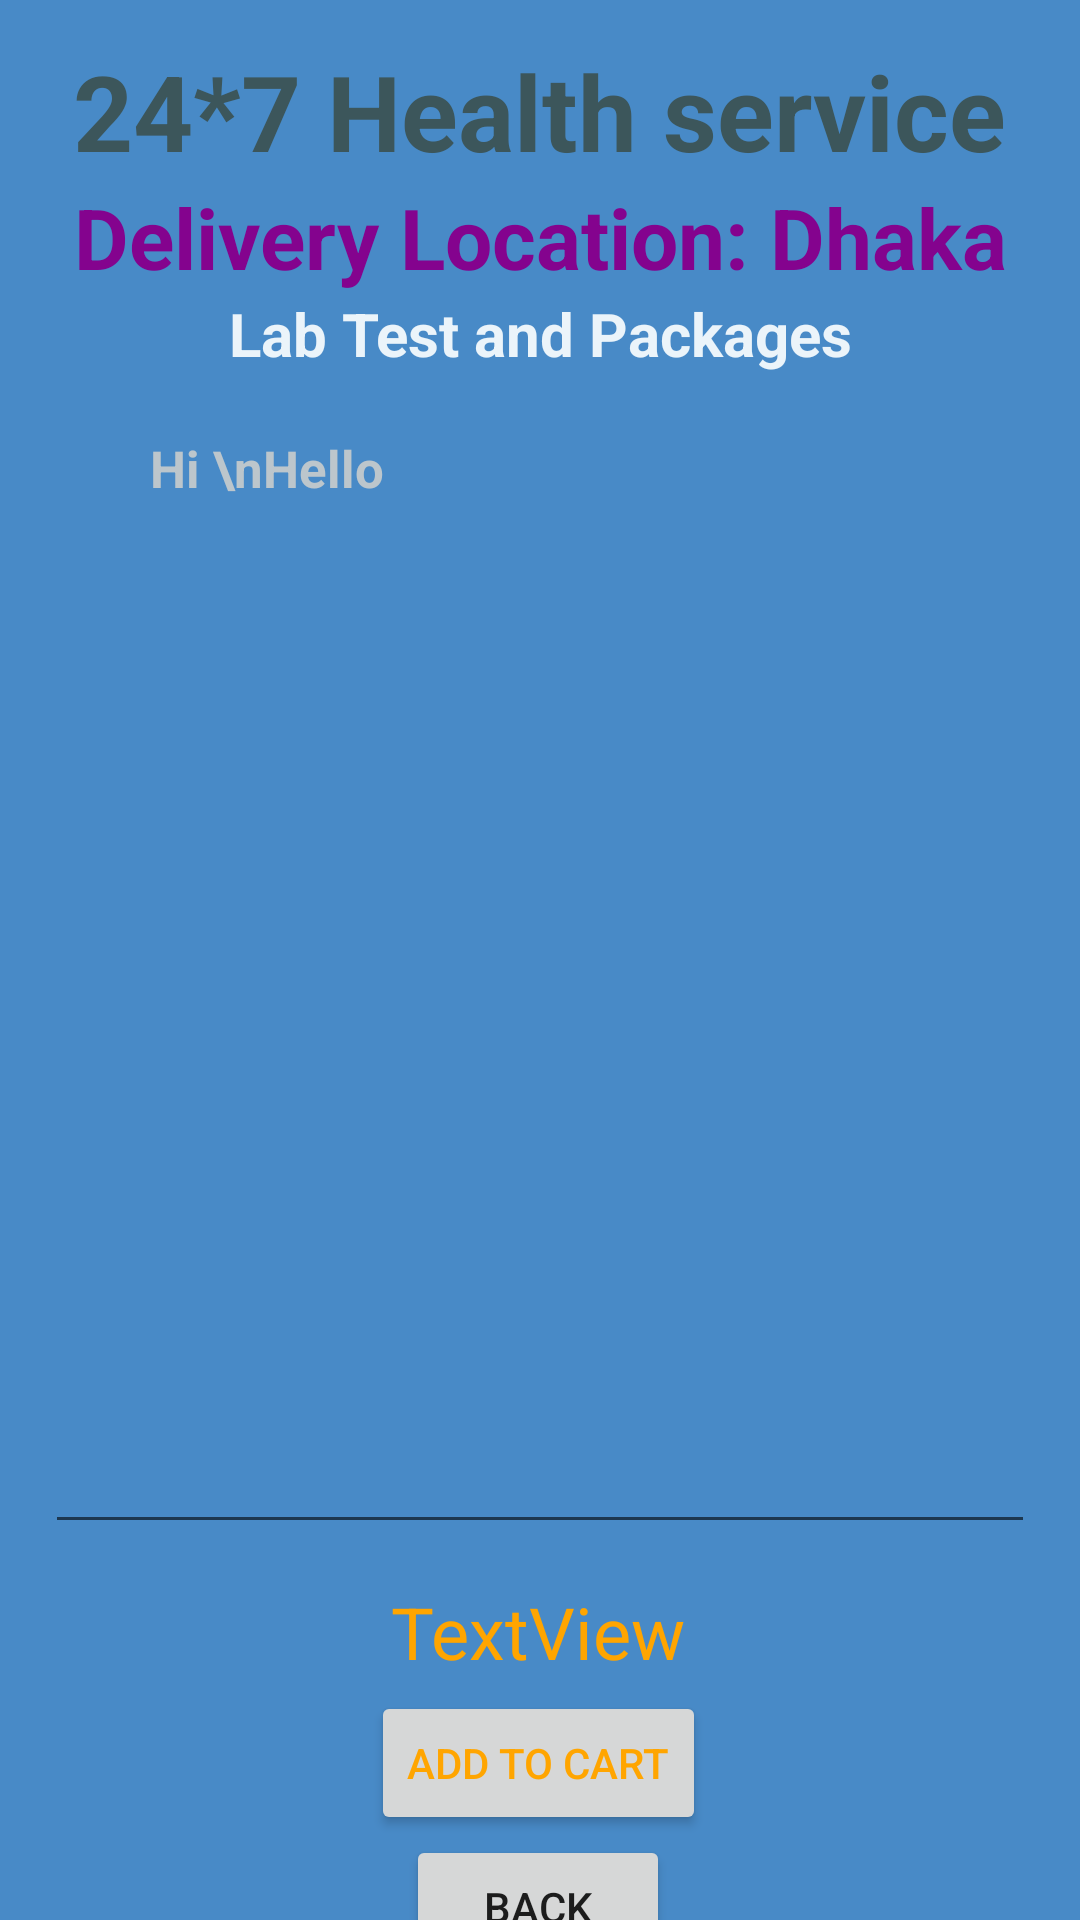

Android layout source for this screen:
<!-- AndroidManifest.xml: application theme Theme.Doctorlagbe -->
<!-- res/layout/activity_lab_test_details.xml -->
<?xml version="1.0" encoding="utf-8"?>
<androidx.constraintlayout.widget.ConstraintLayout xmlns:android="http://schemas.android.com/apk/res/android"
    xmlns:app="http://schemas.android.com/apk/res-auto"
    xmlns:tools="http://schemas.android.com/tools"
    android:layout_width="match_parent"
    android:layout_height="match_parent"
    android:background="@color/SilkBlue"
    tools:context=".LabTestDetailsActivity">

    <TextView
        android:id="@+id/labTestDetailsTitle"
        android:layout_width="wrap_content"
        android:layout_height="wrap_content"
        android:text="24*7 Health service"
        android:textColor="@color/BlueMossGreen"
        android:textSize="35sp"
        android:textStyle="bold"
        app:layout_constraintBottom_toBottomOf="parent"
        app:layout_constraintEnd_toEndOf="parent"
        app:layout_constraintHorizontal_bias="0.494"
        app:layout_constraintStart_toStartOf="parent"
        app:layout_constraintTop_toTopOf="parent"
        app:layout_constraintVertical_bias="0.023"
        tools:ignore="MissingConstraints" />

    <TextView
        android:id="@+id/labTestDetailsDhaka"
        android:layout_width="match_parent"
        android:layout_height="wrap_content"
        android:layout_below="@+id/labTestDetailsTitle"
        android:text="Delivery Location: Dhaka"
        android:textAlignment="center"
        android:textColor="@color/purple_500"
        android:textSize="28sp"
        android:textStyle="bold"
        app:layout_constraintBottom_toBottomOf="parent"
        app:layout_constraintTop_toBottomOf="@+id/labTestDetailsTitle"
        app:layout_constraintVertical_bias="0.0"
        tools:ignore="MissingConstraints"
        tools:layout_editor_absoluteX="0dp" />

    <TextView
        android:id="@+id/labTestDetailsPackages"
        android:layout_width="match_parent"
        android:layout_height="wrap_content"
        android:layout_below="@+id/labTestDetailsTitle"
        android:text="Lab Test and Packages"
        android:textAlignment="center"
        android:textColor="@color/Water"
        android:textSize="20sp"
        android:textStyle="bold"
        app:layout_constraintBottom_toBottomOf="parent"
        app:layout_constraintTop_toBottomOf="@+id/labTestDetailsDhaka"
        app:layout_constraintVertical_bias="0.0"
        tools:ignore="MissingConstraints"
        tools:layout_editor_absoluteX="0dp" />

    <EditText
        android:id="@+id/labTeestEdit"
        android:layout_width="330dp"
        android:layout_height="380dp"
        android:text="Hi \nHello"
        android:editable="false"
        android:inputType="textMultiLine"
        android:textColor="@color/MetallicSilver"
        android:ems="10"
        android:paddingLeft="35dp"
        android:textSize="17sp"
        android:textStyle="bold"
        android:gravity="start|top"
        app:layout_constraintBottom_toBottomOf="parent"
        app:layout_constraintEnd_toEndOf="parent"
        app:layout_constraintHorizontal_bias="0.495"
        app:layout_constraintStart_toStartOf="parent"
        app:layout_constraintTop_toBottomOf="@+id/labTestDetailsPackages"
        app:layout_constraintVertical_bias="0.075" />


    <TextView
        android:id="@+id/textViewcost"
        android:layout_width="wrap_content"
        android:layout_height="wrap_content"
        android:text="TextView"
        android:textSize="24sp"
        android:textColor="@color/Orange"
        android:textColorHighlight="@color/Olive"
        app:layout_constraintBottom_toBottomOf="parent"
        app:layout_constraintEnd_toEndOf="parent"
        app:layout_constraintHorizontal_bias="0.498"
        app:layout_constraintStart_toStartOf="parent"
        app:layout_constraintTop_toBottomOf="@+id/labTeestEdit"
        app:layout_constraintVertical_bias="0.138" />

    <Button
        android:id="@+id/buttonAddToCart"
        android:layout_width="wrap_content"
        android:layout_height="wrap_content"
        android:text="ADD TO CART"
        android:textColor="@color/Orange"
        app:layout_constraintBottom_toBottomOf="parent"
        app:layout_constraintEnd_toEndOf="parent"
        app:layout_constraintHorizontal_bias="0.498"
        app:layout_constraintStart_toStartOf="parent"
        app:layout_constraintTop_toBottomOf="@+id/textViewcost"
        app:layout_constraintVertical_bias="0.114" />

    <Button
        android:id="@+id/buttonBack"
        android:layout_width="wrap_content"
        android:layout_height="wrap_content"
        android:text="BACK"
        app:layout_constraintBottom_toBottomOf="parent"
        app:layout_constraintEnd_toEndOf="parent"
        app:layout_constraintHorizontal_bias="0.498"
        app:layout_constraintStart_toStartOf="parent"
        app:layout_constraintTop_toBottomOf="@+id/buttonAddToCart"
        app:layout_constraintVertical_bias="0.0" />

</androidx.constraintlayout.widget.ConstraintLayout>
<!-- resources referenced by this layout -->
<resources>
  <color name="BlueMossGreen">#3C565B</color>
  <color name="MetallicSilver">#BCC6CC</color>
  <color name="Olive">#808000</color>
  <color name="Orange">#FFA500</color>
  <color name="SilkBlue">#488AC7</color>
  <color name="Water">#EBF4FA</color>
  <color name="purple_500">#84038E</color>
  <style name="Theme.Doctorlagbe" parent="Theme.MaterialComponents.DayNight.NoActionBar">
          
          <item name="colorPrimary">@color/purple_500</item>
          <item name="colorPrimaryVariant">@color/purple_700</item>
          <item name="colorOnPrimary">@color/white</item>
          
          <item name="colorSecondary">@color/teal_200</item>
          <item name="colorSecondaryVariant">@color/teal_700</item>
          <item name="colorOnSecondary">@color/black</item>
          
          <item name="android:statusBarColor">?attr/colorPrimaryVariant</item>
  
  
          
      </style>
  <color name="purple_700">#54A6E6</color>
  <color name="white">#FFFFFFFF</color>
  <color name="teal_200">#FF03DAC5</color>
  <color name="teal_700">#FF018786</color>
  <color name="black">#FF000000</color>
</resources>
